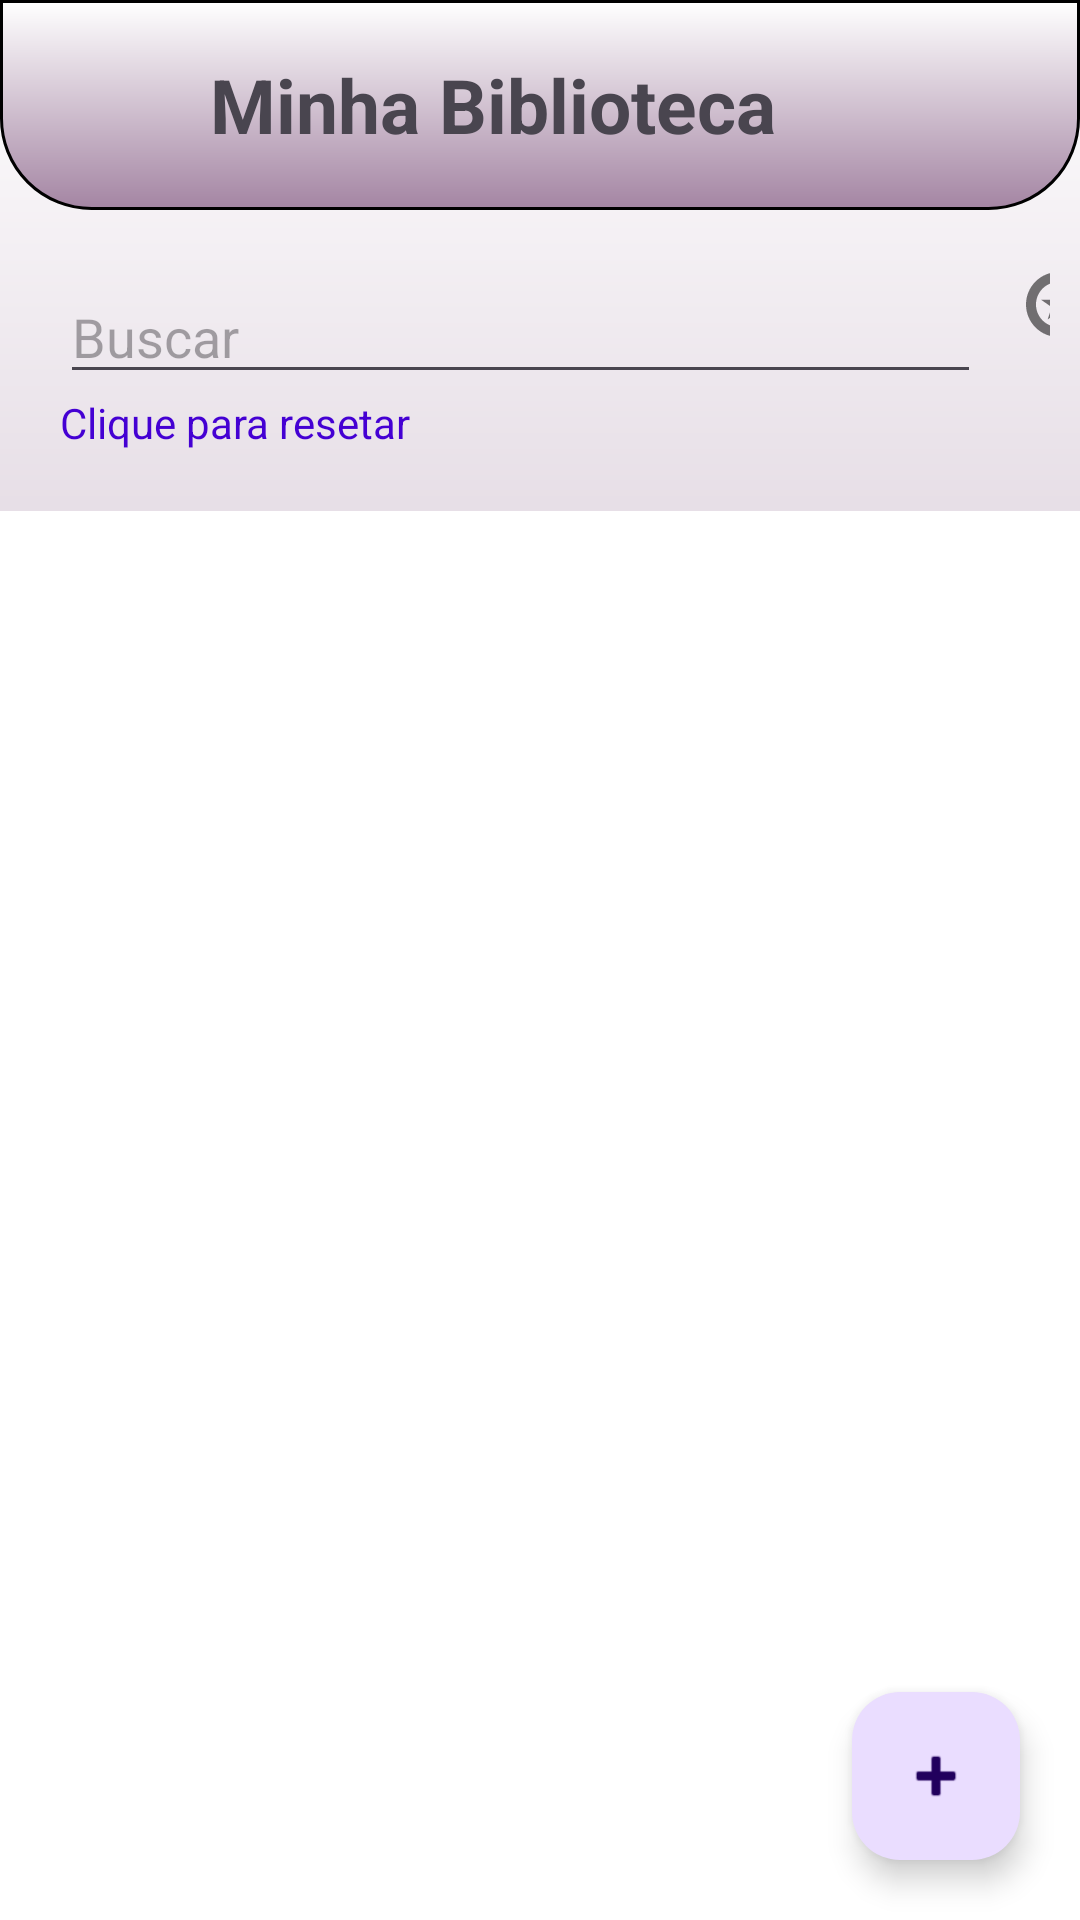

The Android layout XML behind this screen, and the referenced resources:
<!-- AndroidManifest.xml: application theme Theme.MangaLibrary -->
<!-- res/layout/activity_biblioteca.xml -->
<?xml version="1.0" encoding="utf-8"?>
<androidx.constraintlayout.widget.ConstraintLayout xmlns:android="http://schemas.android.com/apk/res/android"
    xmlns:app="http://schemas.android.com/apk/res-auto"
    xmlns:tools="http://schemas.android.com/tools"
    android:layout_width="match_parent"
    android:layout_height="match_parent"
    android:background="@drawable/bg_telas"
    tools:context=".Biblioteca">

    <com.google.android.material.floatingactionbutton.FloatingActionButton
        android:id="@+id/floatingActionButton"
        android:layout_width="wrap_content"
        android:layout_height="wrap_content"
        android:layout_gravity="bottom|end"
        android:clickable="true"
        android:src="@android:drawable/ic_input_add"
        android:layout_margin="20dp"
        app:layout_constraintBottom_toBottomOf="parent"
        app:layout_constraintEnd_toEndOf="parent"
        android:onClick="adicionarManga"/>

    <LinearLayout
        android:id="@+id/linearLayoutMinhaBiblioteca"
        android:layout_width="match_parent"
        android:layout_height="70dp"
        android:background="@drawable/bg_gradient"
        android:orientation="horizontal"
        app:layout_constraintEnd_toEndOf="parent"
        app:layout_constraintStart_toStartOf="parent"
        app:layout_constraintTop_toTopOf="parent">

        <ImageView
            android:id="@+id/button_voltar_biblioteca"
            android:layout_width="60dp"
            android:layout_height="wrap_content"
            android:layout_gravity="center_vertical"
            android:clickable="true"
            android:onClick="fechaTelaMinhaBiblioteca"
            android:src="@drawable/ic_arrow_back" />

        <TextView
            android:id="@+id/textViewMinhaBiblioteca"
            android:layout_width="wrap_content"
            android:layout_height="wrap_content"
            android:layout_gravity="center_vertical"
            android:text="Minha Biblioteca"
            android:textSize="25sp"
            android:textStyle="bold" />
    </LinearLayout>

    <LinearLayout
        android:id="@+id/layoutCampoDeBusca"
        android:layout_width="match_parent"
        android:layout_height="wrap_content"
        android:orientation="horizontal"
        android:layout_margin="10dp"
        app:layout_constraintTop_toBottomOf="@+id/linearLayoutMinhaBiblioteca">

        <EditText
            android:id="@+id/campoDeBuscaBiblioteca"
            android:layout_width="307dp"
            android:layout_height="wrap_content"
            android:layout_marginTop="10dp"
            android:layout_marginLeft="10dp"
            android:hint="Buscar"
            android:inputType="text" />

        <ImageView
            android:id="@+id/imageView"
            android:layout_width="40dp"
            android:layout_height="40dp"
            android:layout_gravity="center_vertical"
            android:layout_marginLeft="10dp"
            android:clickable="true"
            android:onClick="buscarMangas"
            android:src="@drawable/ic_search" />

    </LinearLayout>

    <TextView
        android:id="@+id/textViewResetBusca"
        android:layout_width="wrap_content"
        android:layout_height="wrap_content"
        android:layout_weight="1"
        android:clickable="true"
        android:onClick="resetarMangas"
        android:text="Clique para resetar"
        android:textColor="#4400D3"
        android:layout_marginLeft="20dp"
        app:layout_constraintTop_toBottomOf="@+id/layoutCampoDeBusca"
        app:layout_constraintStart_toStartOf="parent" />

    <ListView
        android:id="@+id/listaMangas"
        android:layout_width="371dp"
        android:layout_height="520dp"
        android:layout_margin="20dp"
        android:layout_gravity="bottom"
        android:background="@color/white"
        app:layout_constraintEnd_toEndOf="parent"
        app:layout_constraintStart_toStartOf="parent"
        app:layout_constraintTop_toBottomOf="@+id/textViewResetBusca"/>

</androidx.constraintlayout.widget.ConstraintLayout>
<!-- resources referenced by this layout -->
<resources>
  <!-- drawable bg_gradient (drawable) -->
  <?xml version="1.0" encoding="utf-8"?>
  <shape
      xmlns:android="http://schemas.android.com/apk/res/android"
      android:shape="rectangle">
      <gradient
          android:startColor="#A485A3"
          android:endColor="#FFFFFF"
          android:angle="90"
          android:type="linear" />
      <padding
          android:left="10dp"
          android:top="10dp"
          android:right="10dp"
          android:bottom="10dp" />
      <stroke
          android:width="1dp"
          android:color="@color/black"/>
      <corners
          android:bottomLeftRadius="30dp"
          android:bottomRightRadius="30dp"/>
  </shape>
  <!-- drawable bg_telas (drawable) -->
  <?xml version="1.0" encoding="utf-8"?>
  <shape
      xmlns:android="http://schemas.android.com/apk/res/android"
      android:shape="rectangle">
      <gradient
          android:startColor="#A485A3"
          android:endColor="#FFFFFF"
          android:angle="90"
          android:type="linear" />
  </shape>
  <!-- drawable ic_search (drawable) -->
  <vector android:height="24dp" android:tint="#000000"
      android:viewportHeight="24" android:viewportWidth="24"
      android:width="24dp" xmlns:android="http://schemas.android.com/apk/res/android">
      <path android:fillColor="#8080" android:pathData="M15.5,14h-0.79l-0.28,-0.27C15.41,12.59 16,11.11 16,9.5 16,5.91 13.09,3 9.5,3S3,5.91 3,9.5 5.91,16 9.5,16c1.61,0 3.09,-0.59 4.23,-1.57l0.27,0.28v0.79l5,4.99L20.49,19l-4.99,-5zM9.5,14C7.01,14 5,11.99 5,9.5S7.01,5 9.5,5 14,7.01 14,9.5 11.99,14 9.5,14zM7.33,12.5l2.14,-1.53 2.14,1.53 -0.83,-2.46 2.15,-1.5h-2.62L9.47,6l-0.84,2.54L6,8.54l2.14,1.49z"/>
  </vector>
  <style name="Theme.MangaLibrary" parent="Base.Theme.MangaLibrary" />
  <style name="Base.Theme.MangaLibrary" parent="Theme.Material3.DayNight.NoActionBar">
          
          
      </style>
  <!-- not gathered from this repository: default colours our renderer supplied (Android Studio template values) -->
  <color name="black">#FF000000</color>
  <color name="white">#FFFFFFFF</color>
</resources>
